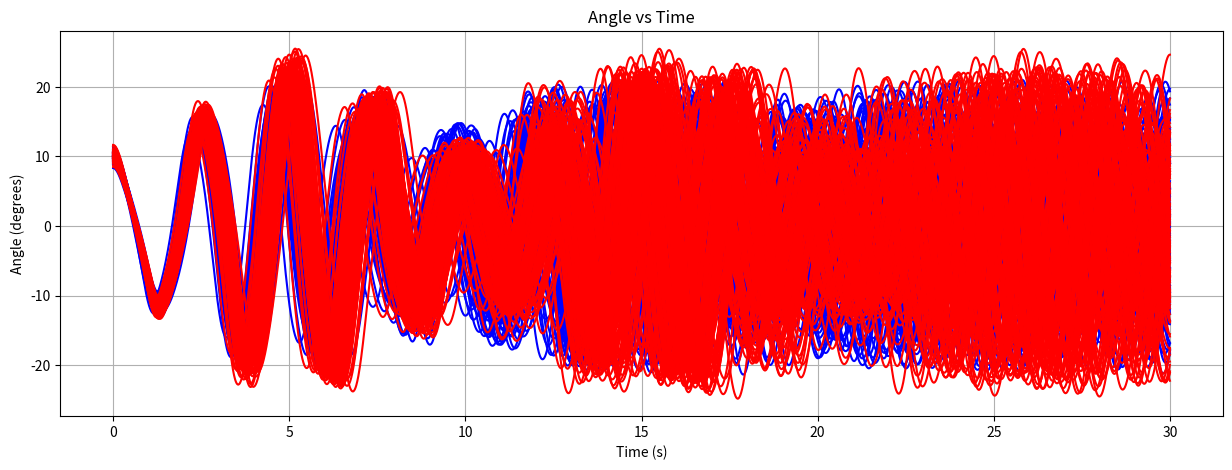
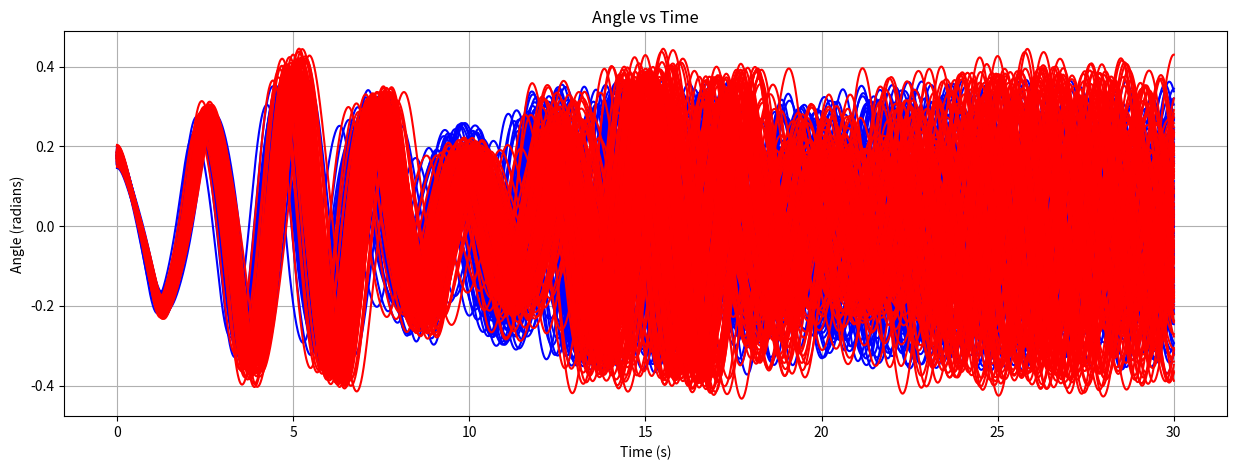
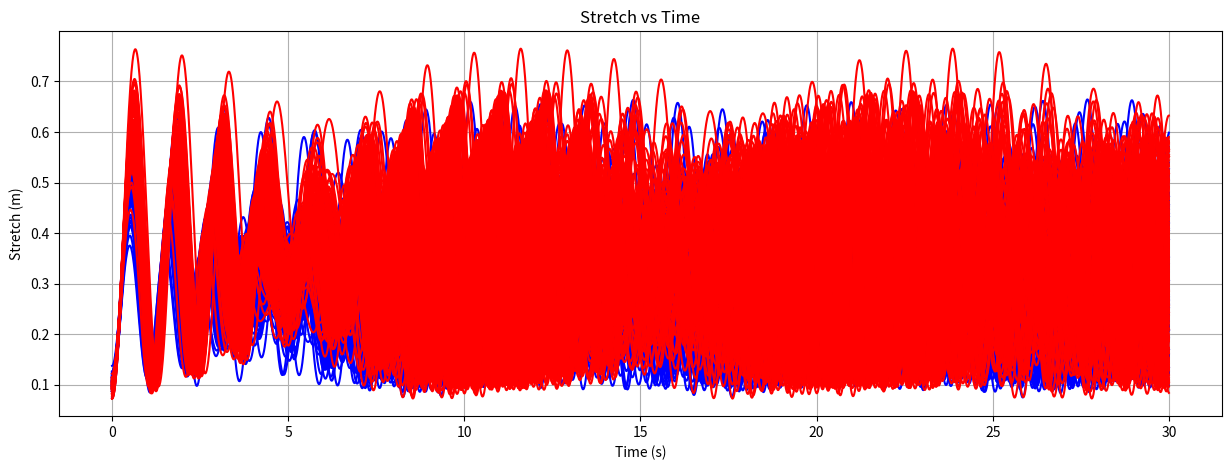

Reproduce these figures in Python, in order.
import scipy.integrate as integrate
import numpy as np
import matplotlib.pyplot as plt
from scipy.stats import norm
import math
import pandas as pd
from pandas import DataFrame, Series

# Function used for solving the system of differential equations
def pend(I, t, m, k, l, g): 
    dy1dt = I[1]                                                  # y1' = y2 = x'
    dy2dt = (-k/m)*I[0] + (l+I[0])*(I[3])**2 + g*math.cos(I[2])   # y2' = x"
    dy3dt = I[3]                                                  # y3' = y4 = theta' 
    dy4dt = (-g*math.sin(I[2]) - (2.0*I[1]*I[3])) / (l+I[0])      # y4' = theta" 
    return [dy1dt, dy2dt, dy3dt, dy4dt]

totTime = 30 # Total time for each trial for solving the differential equations (in seconds)
numSteps = 3000 # Number of time steps to take in totTime (step size=totTime/numSteps)
numTrials = 200 # Number of trials for each run
numRuns = 5 # Number of runs to perform (total trials performed = numRuns * numTrials)
fileNum = 0 # For beginning the file numbering

t = np.linspace(0, totTime, numSteps) # Time array

# Run the Monte Carlo
for run in range(numRuns):
    
    # Initialize data frames
    parameterData = DataFrame() # Stores the parameters and classifications for each trial

    # Separated for graphing purposes:
    angleData = DataFrame() # For the angles during the successful trials
    angleFailureData = DataFrame() # For the angles during the failed trials
    stretchData = DataFrame() # For the stretches during the successful trials
    stretchFailureData = DataFrame() # For the stretches during the failed trials
    
    for trial in range(numTrials):
    
        # Define parameters
        mass = norm.rvs(1.0, 0.1)             # Pendulum's mass (kilograms)
        spring = norm.rvs(30.0, 0.25)         # Spring constant (Newtons/meter)
        length = norm.rvs(1.0, 0.1)           # Unstretched pendulum length (meters)
        gravity = norm.rvs(9.8, 0.1)          # Acceleration due to gravity (meters/second^2)
    
        # Define initial conditions
        initStretch = norm.rvs(0.1, 0.01)     # Initial stretch (meters)
        initStretchPrime = 0                  # Initial rate of change in stretch (meters/second)
        initAngle = norm.rvs(0.175, 0.01)     # Initial angle of swing from vertical (radians) 
                                              #      (about N(10, 0.6) in degrees)
        initAnglePrime = 0                    # Initial rate of change in angle (radians/second)
    
        # Combine initial conditions into a single array
        initial_conditions = [initStretch, initStretchPrime, initAngle, initAnglePrime]    

        #-------------------------------------
        # Solve the differential equations
        results = DataFrame(integrate.odeint(pend, initial_conditions, t, 
                                             args=(mass, spring, length, gravity)))    
    
        # Get the angles and stretches during the trial
        stretchSeries = Series(results[0])
        angleSeries = Series(results[2])
   
        # Define performance metric and classify results
        if (angleSeries.max() > math.radians(21)): # Failure if max angle exceeded 21 degrees     
            angleFailureData = pd.concat( [angleFailureData, angleSeries], axis=1 )
            angleFailureData = angleFailureData.rename( columns={ 2:'trial'+str(trial) } )
            stretchFailureData = pd.concat( [stretchFailureData, stretchSeries], axis=1 )
            stretchFailureData = stretchFailureData.rename( columns={ 0:'Trial '+str(trial) } )
            parameterData = pd.concat( [parameterData, Series( {'Mass':mass, 'Spring':spring, 
                                       'Length':length, 'Gravity':gravity, 
                                       'Initial Stretch':initStretch, 'Initial Angle':initAngle,
                                       'Class':0} ) ], axis=1 )
            parameterData = parameterData.rename( columns={ 0:'Trial '+str(trial) } )        
        
        else: # Success (max angle <= 21 degrees)
            angleData = pd.concat( [angleData, angleSeries], axis=1 ) 
            angleData = angleData.rename( columns={ 2:'Trial '+str(trial) } )    
            stretchData = pd.concat( [stretchData, stretchSeries], axis=1 )
            stretchData = stretchData.rename( columns={ 0:'Trial '+str(trial) } )
            parameterData = pd.concat( [parameterData, Series( {'Mass':mass, 'Spring':spring,
                                       'Length':length, 'Gravity':gravity,
                                       'Initial Stretch':initStretch, 'Initial Angle':initAngle,
                                       'Class':1} ) ], axis=1 )
            parameterData = parameterData.rename( columns={ 0:'Trial '+str(trial) } )

    #--------------------------------
    # Move 'Class' to the end in the parameter data frame and save the parameter data for this run
    cols = list(parameterData.T)
    cols.insert( len(cols)-1, cols.pop(cols.index('Class')) )
    parameterData = parameterData.T.loc[:, cols]
    parameterData.to_csv('ParameterData'+str(fileNum+run)+'.csv', encoding='utf-8')

plt.figure( figsize=(15, 5) )
plt.title('Angle vs Time')
plt.xlabel('Time (s)')
plt.ylabel('Angle (degrees)')
plt.grid()

# Plot successes
(rowCount, colCount) = angleData.shape
for colNum in range(colCount):
    radianAngles = angleData.iloc[:, colNum].values
    degreeAngles = [ math.degrees(x) for x in radianAngles ]
    plt.plot(t, degreeAngles, 'b') 
  
# Plot failures
(rowCount, colCount) = angleFailureData.shape  
for colNum in range(colCount):
    radianAngles = angleFailureData.iloc[:, colNum].values
    degreeAngles = [ math.degrees(x) for x in radianAngles ]
    plt.plot(t, degreeAngles, 'r')

plt.savefig('AngleDegreesPlot.png')
plt.show()

plt.figure( figsize=(15, 5) )
plt.title('Angle vs Time')
plt.xlabel('Time (s)')
plt.ylabel('Angle (radians)')
plt.grid()

# Plot successes
(rowCount, colCount) = angleData.shape
for colNum in range(colCount):
    plt.plot(t, angleData.iloc[:, colNum], 'b')     
  
# Plot failures
(rowCount, colCount) = angleFailureData.shape  
for colNum in range(colCount):
    plt.plot(t, angleFailureData.iloc[:, colNum], 'r')

plt.savefig('AngleRadiansPlot.png')   
plt.show()

plt.figure( figsize=(15,5) )
plt.title('Stretch vs Time')
plt.xlabel('Time (s)')
plt.ylabel('Stretch (m)')
plt.grid()

# Plot successes
(rowCount, colCount) = stretchData.shape
for colNum in range(colCount):
    col = stretchData.iloc[:, colNum]
    plt.plot(t, col, 'b')
  
# Plot failures
(rowCount, colCount) = stretchFailureData.shape  
for colNum in range(colCount):
    col = stretchFailureData.iloc[:, colNum]
    plt.plot(t, col, 'r')

plt.savefig('StretchPlot.png')
plt.show()